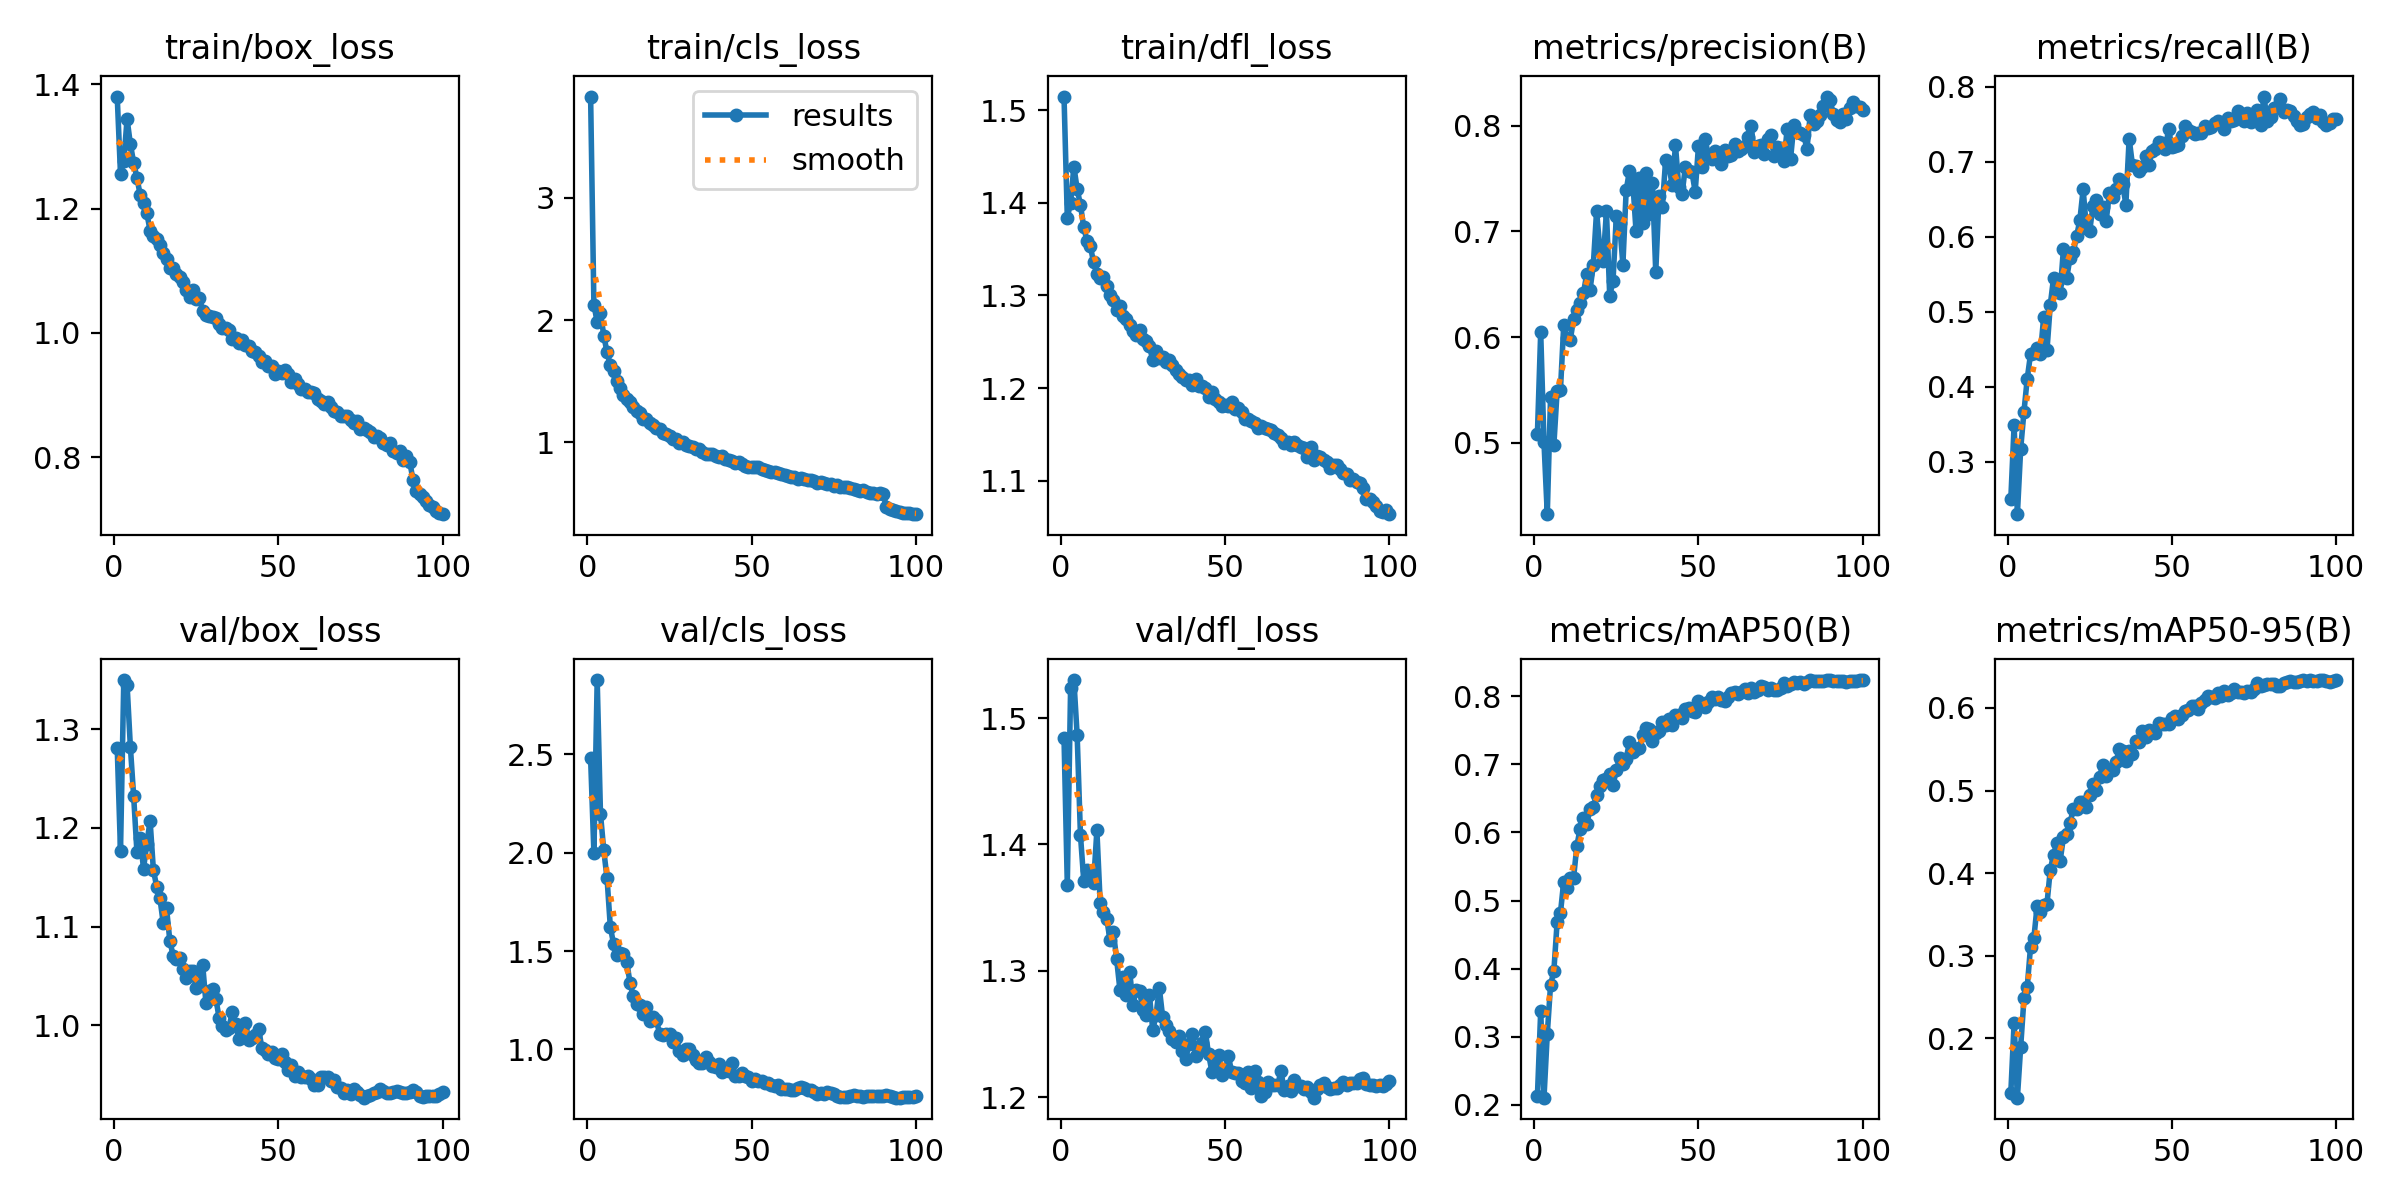

The table this chart was drawn from, first rows:
epoch, train/box_loss, train/cls_loss, train/dfl_loss, metrics/precision(B), metrics/recall(B), metrics/mAP50(B), metrics/mAP50-95(B), val/box_loss, val/cls_loss, val/dfl_loss, lr/pg0, lr/pg1, lr/pg2
1, 1.38, 3.826, 1.515, 0.5087, 0.2502, 0.2127, 0.1343, 1.281, 2.48, 1.484, 0.00332, 0.00332, 0.00332
2, 1.256, 2.125, 1.384, 0.6045, 0.3485, 0.3374, 0.219, 1.177, 2, 1.368, 0.006588, 0.006588, 0.006588
3, 1.277, 1.984, 1.4, 0.5004, 0.23, 0.2103, 0.1283, 1.35, 2.878, 1.524, 0.009789, 0.009789, 0.009789
4, 1.344, 2.06, 1.439, 0.4326, 0.3172, 0.3037, 0.1897, 1.345, 2.198, 1.53, 0.009703, 0.009703, 0.009703
5, 1.304, 1.873, 1.415, 0.5438, 0.3668, 0.3761, 0.2483, 1.282, 2.012, 1.486, 0.009604, 0.009604, 0.009604
6, 1.274, 1.735, 1.398, 0.4978, 0.4109, 0.3964, 0.2626, 1.232, 1.87, 1.407, 0.009505, 0.009505, 0.009505
7, 1.25, 1.632, 1.373, 0.5494, 0.4436, 0.4685, 0.311, 1.175, 1.623, 1.371, 0.009406, 0.009406, 0.009406
8, 1.222, 1.582, 1.359, 0.5495, 0.4455, 0.4815, 0.3211, 1.19, 1.535, 1.38, 0.009307, 0.009307, 0.009307
9, 1.21, 1.503, 1.353, 0.611, 0.4512, 0.5278, 0.3602, 1.159, 1.479, 1.374, 0.009208, 0.009208, 0.009208
10, 1.193, 1.446, 1.336, 0.5993, 0.4434, 0.5185, 0.3527, 1.184, 1.489, 1.37, 0.009109, 0.009109, 0.009109
11, 1.165, 1.384, 1.323, 0.5972, 0.4933, 0.5324, 0.3609, 1.207, 1.483, 1.411, 0.00901, 0.00901, 0.00901
12, 1.157, 1.353, 1.319, 0.6175, 0.4485, 0.5332, 0.3628, 1.158, 1.445, 1.354, 0.008911, 0.008911, 0.008911
13, 1.151, 1.331, 1.319, 0.6259, 0.5089, 0.5803, 0.404, 1.14, 1.337, 1.347, 0.008812, 0.008812, 0.008812
14, 1.142, 1.286, 1.31, 0.6325, 0.5452, 0.6058, 0.4224, 1.129, 1.271, 1.341, 0.008713, 0.008713, 0.008713
15, 1.128, 1.256, 1.3, 0.6417, 0.539, 0.6214, 0.4364, 1.103, 1.229, 1.324, 0.008614, 0.008614, 0.008614
16, 1.119, 1.236, 1.295, 0.6593, 0.5252, 0.6121, 0.4147, 1.119, 1.227, 1.331, 0.008515, 0.008515, 0.008515
17, 1.104, 1.191, 1.284, 0.6447, 0.5832, 0.6343, 0.4432, 1.086, 1.181, 1.309, 0.008416, 0.008416, 0.008416
18, 1.104, 1.19, 1.289, 0.6679, 0.545, 0.6378, 0.4479, 1.071, 1.214, 1.285, 0.008317, 0.008317, 0.008317
19, 1.095, 1.159, 1.277, 0.7192, 0.5719, 0.6547, 0.461, 1.067, 1.146, 1.295, 0.008218, 0.008218, 0.008218
20, 1.09, 1.146, 1.274, 0.6828, 0.5795, 0.6686, 0.4773, 1.068, 1.165, 1.281, 0.008119, 0.008119, 0.008119
21, 1.081, 1.115, 1.268, 0.6718, 0.6005, 0.6765, 0.4776, 1.057, 1.149, 1.299, 0.00802, 0.00802, 0.00802
22, 1.07, 1.107, 1.261, 0.7191, 0.6222, 0.6793, 0.4867, 1.048, 1.079, 1.273, 0.007921, 0.007921, 0.007921
23, 1.058, 1.078, 1.257, 0.6389, 0.6632, 0.6858, 0.4866, 1.055, 1.075, 1.285, 0.007822, 0.007822, 0.007822
24, 1.068, 1.071, 1.262, 0.6534, 0.6119, 0.6697, 0.4798, 1.055, 1.079, 1.284, 0.007723, 0.007723, 0.007723
25, 1.054, 1.049, 1.253, 0.714, 0.6079, 0.6914, 0.4948, 1.038, 1.08, 1.269, 0.007624, 0.007624, 0.007624
26, 1.055, 1.025, 1.25, 0.7081, 0.6417, 0.7088, 0.5083, 1.04, 1.04, 1.265, 0.007525, 0.007525, 0.007525
27, 1.036, 1.028, 1.245, 0.6684, 0.6488, 0.7002, 0.5011, 1.061, 1.059, 1.281, 0.007426, 0.007426, 0.007426
28, 1.028, 0.9987, 1.23, 0.7387, 0.6303, 0.7084, 0.5169, 1.022, 0.9945, 1.253, 0.007327, 0.007327, 0.007327
29, 1.028, 0.9999, 1.24, 0.7571, 0.6392, 0.7326, 0.5307, 1.034, 0.9731, 1.265, 0.007228, 0.007228, 0.007228
30, 1.026, 0.9768, 1.233, 0.7474, 0.6212, 0.7179, 0.5171, 1.037, 1, 1.286, 0.007129, 0.007129, 0.007129
31, 1.024, 0.9722, 1.233, 0.7003, 0.6586, 0.7234, 0.5248, 1.027, 1.003, 1.263, 0.00703, 0.00703, 0.00703
32, 1.014, 0.9628, 1.228, 0.7507, 0.6535, 0.724, 0.5252, 1.008, 0.9737, 1.257, 0.006931, 0.006931, 0.006931
33, 1.007, 0.9496, 1.23, 0.7078, 0.6643, 0.7433, 0.5346, 0.9992, 0.9437, 1.252, 0.006832, 0.006832, 0.006832
34, 1.008, 0.9424, 1.225, 0.7553, 0.6773, 0.7534, 0.5501, 0.9953, 0.9309, 1.246, 0.006733, 0.006733, 0.006733
35, 1.004, 0.9195, 1.22, 0.7164, 0.6706, 0.7526, 0.5478, 0.9977, 0.9328, 1.243, 0.006634, 0.006634, 0.006634
36, 0.9906, 0.9026, 1.215, 0.7452, 0.6431, 0.7344, 0.5361, 1.013, 0.9627, 1.248, 0.006535, 0.006535, 0.006535
37, 0.9914, 0.9041, 1.212, 0.6614, 0.7311, 0.7456, 0.5481, 1.001, 0.9336, 1.237, 0.006436, 0.006436, 0.006436
38, 0.9837, 0.9061, 1.209, 0.7338, 0.6959, 0.7492, 0.5444, 0.9864, 0.9159, 1.23, 0.006337, 0.006337, 0.006337
39, 0.988, 0.8879, 1.208, 0.723, 0.695, 0.7619, 0.5604, 0.9972, 0.9105, 1.242, 0.006238, 0.006238, 0.006238
40, 0.9802, 0.8834, 1.203, 0.7671, 0.6881, 0.7586, 0.5587, 1.002, 0.9247, 1.25, 0.006139, 0.006139, 0.006139
41, 0.9788, 0.8849, 1.21, 0.7622, 0.6938, 0.7673, 0.5719, 0.9852, 0.8838, 1.232, 0.00604, 0.00604, 0.00604
42, 0.9705, 0.8652, 1.202, 0.7434, 0.7072, 0.7581, 0.5654, 0.9872, 0.9023, 1.239, 0.005941, 0.005941, 0.005941
43, 0.9691, 0.8583, 1.202, 0.7813, 0.6965, 0.7721, 0.5736, 0.9905, 0.8921, 1.243, 0.005842, 0.005842, 0.005842
44, 0.9627, 0.8475, 1.2, 0.7415, 0.7149, 0.7724, 0.5722, 0.9967, 0.9291, 1.251, 0.005743, 0.005743, 0.005743
45, 0.9531, 0.8297, 1.19, 0.7351, 0.7172, 0.7688, 0.5699, 0.9771, 0.867, 1.234, 0.005644, 0.005644, 0.005644
46, 0.9542, 0.837, 1.196, 0.7607, 0.726, 0.7809, 0.5814, 0.9749, 0.8674, 1.22, 0.005545, 0.005545, 0.005545
47, 0.9466, 0.8262, 1.188, 0.7568, 0.7254, 0.7833, 0.5805, 0.9705, 0.8796, 1.227, 0.005446, 0.005446, 0.005446
48, 0.946, 0.8079, 1.185, 0.756, 0.7177, 0.7788, 0.5801, 0.9724, 0.8628, 1.233, 0.005347, 0.005347, 0.005347
49, 0.9339, 0.8004, 1.18, 0.7375, 0.7432, 0.7769, 0.5802, 0.9672, 0.8614, 1.217, 0.005248, 0.005248, 0.005248
50, 0.9381, 0.7978, 1.181, 0.7809, 0.7199, 0.7925, 0.5882, 0.9653, 0.839, 1.22, 0.005149, 0.005149, 0.005149
51, 0.9362, 0.7971, 1.181, 0.761, 0.7214, 0.7881, 0.5899, 0.9711, 0.8488, 1.232, 0.00505, 0.00505, 0.00505
52, 0.9398, 0.8001, 1.185, 0.7874, 0.722, 0.7846, 0.5868, 0.9627, 0.8402, 1.22, 0.004951, 0.004951, 0.004951
53, 0.9343, 0.7815, 1.178, 0.7719, 0.7349, 0.7921, 0.592, 0.955, 0.8397, 1.219, 0.004852, 0.004852, 0.004852
54, 0.9216, 0.7734, 1.179, 0.7683, 0.7474, 0.7984, 0.5966, 0.96, 0.8296, 1.219, 0.004753, 0.004753, 0.004753
55, 0.9255, 0.7694, 1.174, 0.7758, 0.7431, 0.7962, 0.5978, 0.9483, 0.8277, 1.213, 0.004654, 0.004654, 0.004654
56, 0.9183, 0.7568, 1.167, 0.7716, 0.7395, 0.7993, 0.602, 0.9529, 0.8184, 1.211, 0.004555, 0.004555, 0.004555
57, 0.9104, 0.7568, 1.166, 0.7637, 0.7377, 0.7949, 0.602, 0.9481, 0.8146, 1.22, 0.004456, 0.004456, 0.004456
58, 0.9092, 0.751, 1.164, 0.7768, 0.7391, 0.7928, 0.5989, 0.9474, 0.8175, 1.207, 0.004357, 0.004357, 0.004357
59, 0.9055, 0.7393, 1.162, 0.7716, 0.7391, 0.7985, 0.6063, 0.949, 0.7972, 1.22, 0.004258, 0.004258, 0.004258
60, 0.9045, 0.7325, 1.157, 0.772, 0.7474, 0.8053, 0.6094, 0.9456, 0.7998, 1.212, 0.004159, 0.004159, 0.004159
... 40 more rows
